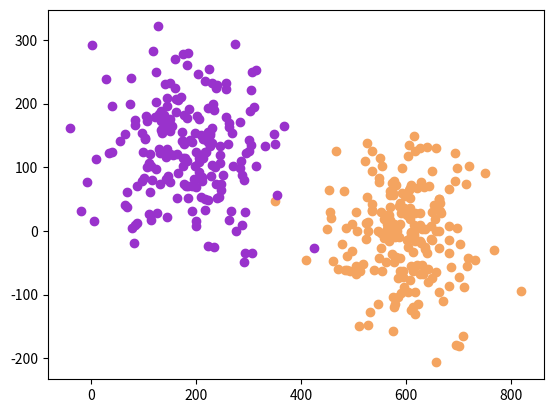

The script that saved this image:
import numpy as np
import matplotlib.pyplot as plt

mean_1 = (600, 2)
std_1 = 70

mean_2 = (180, 130)
std_2 = 80

n_cluster = 200
# GENERATE THE DATA
data_1 = np.random.normal(loc=mean_1, scale=std_1, size=(n_cluster, 2))
data_2 = np.random.normal(loc=mean_2, scale=std_2, size=(n_cluster, 2))
np.save("data_1", data_1)
np.save("data_2", data_2)

plt.plot(data_1[:, 0], data_1[:, 1], 'o', color="sandybrown")
plt.plot(data_2[:, 0], data_2[:, 1], 'o', color="darkorchid")
plt.savefig("data_to_separate.pdf")
plt.close()
